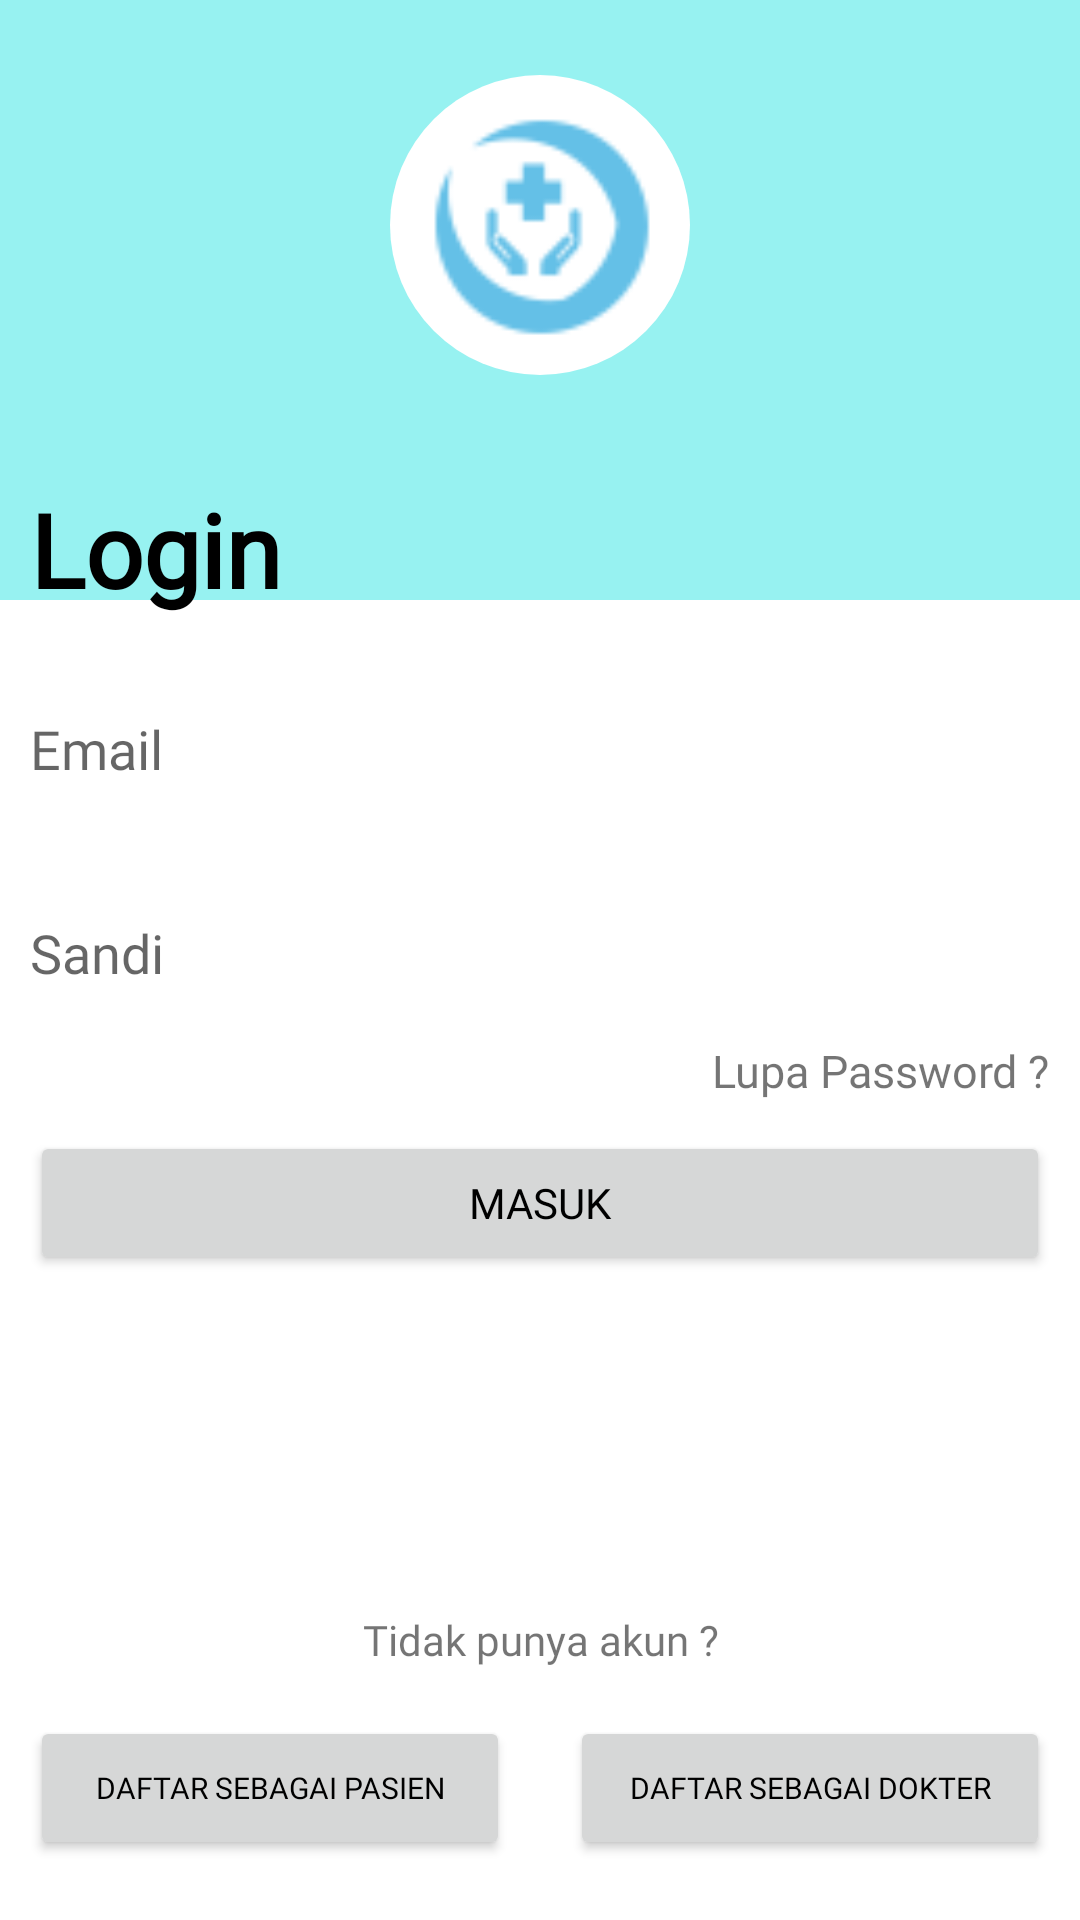

Layout XML and referenced resources for this Android screen:
<!-- AndroidManifest.xml: application theme Theme.ProjectTA -->
<!-- res/layout/activity_main.xml -->
<?xml version="1.0" encoding="utf-8"?>
<androidx.constraintlayout.widget.ConstraintLayout xmlns:android="http://schemas.android.com/apk/res/android"
    xmlns:app="http://schemas.android.com/apk/res-auto"
    xmlns:tools="http://schemas.android.com/tools"
    android:layout_width="match_parent"
    android:layout_height="match_parent"
    tools:context=".MainActivity">

    <androidx.constraintlayout.widget.ConstraintLayout
        android:id="@+id/constraintLayout7"
        android:layout_width="match_parent"
        android:layout_height="200dp"
        android:background="#97F2F1"
        app:layout_constraintEnd_toEndOf="parent"
        app:layout_constraintStart_toStartOf="parent"
        app:layout_constraintTop_toTopOf="parent">

        <ImageView
            android:id="@+id/imageView26"
            android:layout_width="100dp"
            android:layout_height="100dp"
            android:layout_marginTop="25dp"
            android:background="@drawable/bulat"
            android:backgroundTint="#FFFFFF"
            app:layout_constraintEnd_toEndOf="parent"
            app:layout_constraintStart_toStartOf="parent"
            app:layout_constraintTop_toTopOf="parent"
            app:srcCompat="@drawable/ictestlogo" />
    </androidx.constraintlayout.widget.ConstraintLayout>

    <androidx.constraintlayout.widget.ConstraintLayout
        android:id="@+id/constraintLayout3"
        android:layout_width="match_parent"
        android:layout_height="0dp"
        android:layout_marginTop="-50dp"
        android:background="@drawable/corner_top_noborder"
        app:layout_constraintBottom_toBottomOf="parent"
        app:layout_constraintEnd_toEndOf="parent"
        app:layout_constraintStart_toStartOf="parent"
        app:layout_constraintTop_toBottomOf="@+id/constraintLayout7">

        <TextView
            android:id="@+id/textView32"
            android:layout_width="0dp"
            android:layout_height="wrap_content"
            android:fontFamily="@font/andika"
            android:text="Tidak punya akun ?"
            android:textAlignment="center"
            app:layout_constraintBottom_toTopOf="@+id/linearLayout14"
            app:layout_constraintEnd_toEndOf="parent"
            app:layout_constraintStart_toStartOf="parent" />

        <TextView
            android:id="@+id/btnReset"
            android:layout_width="wrap_content"
            android:layout_height="wrap_content"
            android:layout_marginTop="5dp"
            android:layout_marginEnd="10dp"
            android:fontFamily="@font/andika"
            android:text="Lupa Password ?"
            android:textSize="15sp"
            app:layout_constraintEnd_toEndOf="parent"
            app:layout_constraintTop_toBottomOf="@+id/etPW" />

        <LinearLayout
            android:id="@+id/linearLayout14"
            android:layout_width="match_parent"
            android:layout_height="wrap_content"
            android:layout_marginBottom="20dp"
            android:orientation="horizontal"
            app:layout_constraintBottom_toBottomOf="parent"
            app:layout_constraintEnd_toEndOf="parent"
            app:layout_constraintStart_toStartOf="parent">

            <Button
                android:id="@+id/btnRegisterPasien"
                android:layout_width="match_parent"
                android:layout_height="wrap_content"
                android:layout_marginStart="10dp"
                android:layout_marginTop="16dp"
                android:layout_marginEnd="10dp"
                android:layout_weight="1"
                android:fontFamily="@font/andika"
                android:text="Daftar Sebagai Pasien"
                android:textColor="#000000"
                android:textSize="10sp"
                app:cornerRadius="50dp" />

            <Button
                android:id="@+id/btnRegisterDokter"
                android:layout_width="match_parent"
                android:layout_height="wrap_content"
                android:layout_marginStart="10dp"
                android:layout_marginTop="16dp"
                android:layout_marginEnd="10dp"
                android:layout_weight="1"
                android:fontFamily="@font/andika"
                android:text="Daftar Sebagai Dokter"
                android:textColor="#000000"
                android:textSize="10sp"
                app:cornerRadius="50dp" />
        </LinearLayout>

        <TextView
            android:id="@+id/textView"
            android:layout_width="match_parent"
            android:layout_height="0dp"
            android:layout_marginStart="10dp"
            android:layout_marginTop="10dp"
            android:layout_marginEnd="10dp"
            android:fontFamily="@font/andika"
            android:text="Login"
            android:textAlignment="textStart"
            android:textColor="#000000"
            android:textSize="34sp"
            android:textStyle="bold"
            app:layout_constraintEnd_toEndOf="parent"
            app:layout_constraintStart_toStartOf="parent"
            app:layout_constraintTop_toTopOf="parent" />

        <EditText
            android:id="@+id/etEmail"
            android:layout_width="match_parent"
            android:layout_height="wrap_content"
            android:layout_marginStart="10dp"
            android:layout_marginTop="20dp"
            android:layout_marginEnd="10dp"
            android:background="@drawable/corner_image"
            android:ems="10"
            android:fontFamily="@font/andika"
            android:hint="Email"
            android:inputType="textEmailAddress"
            android:minHeight="48dp"
            app:layout_constraintEnd_toEndOf="parent"
            app:layout_constraintStart_toStartOf="parent"
            app:layout_constraintTop_toBottomOf="@+id/textView" />

        <EditText
            android:id="@+id/etPW"
            android:layout_width="match_parent"
            android:layout_height="wrap_content"
            android:layout_marginStart="10dp"
            android:layout_marginTop="20dp"
            android:layout_marginEnd="10dp"
            android:background="@drawable/corner_image"
            android:ems="10"
            android:fontFamily="@font/andika"
            android:hint="Sandi"
            android:inputType="textPassword"
            android:minHeight="48dp"
            app:layout_constraintEnd_toEndOf="parent"
            app:layout_constraintStart_toStartOf="parent"
            app:layout_constraintTop_toBottomOf="@+id/etEmail" />

        <Button
            android:id="@+id/btnLogin"
            android:layout_width="match_parent"
            android:layout_height="wrap_content"
            android:layout_marginStart="10dp"
            android:layout_marginTop="10dp"
            android:layout_marginEnd="10dp"
            android:fontFamily="@font/andika"
            android:text="Masuk"
            android:textColor="#000000"
            app:cornerRadius="50dp"
            app:layout_constraintEnd_toEndOf="parent"
            app:layout_constraintStart_toStartOf="parent"
            app:layout_constraintTop_toBottomOf="@+id/btnReset" />
    </androidx.constraintlayout.widget.ConstraintLayout>

</androidx.constraintlayout.widget.ConstraintLayout>
<!-- resources referenced by this layout -->
<resources>
  <!-- drawable bulat (drawable) -->
  <?xml version="1.0" encoding="utf-8"?>
  <shape xmlns:android="http://schemas.android.com/apk/res/android">
      <solid android:color="#FFBEBEBE"/>
      <corners android:radius="50dp"/>
  </shape>
  <!-- drawable ictestlogo: png bitmap (drawable-hdpi, 998 bytes) -->
  <style name="Theme.ProjectTA" parent="Theme.MaterialComponents.DayNight.NoActionBar">
          
          <item name="colorPrimary">#97F2F1</item>
          <item name="colorPrimaryVariant">#97F2F1</item>
          <item name="colorOnPrimary">@color/white</item>
          
          <item name="colorSecondary">@color/teal_200</item>
          <item name="colorSecondaryVariant">@color/teal_700</item>
          <item name="colorOnSecondary">@color/black</item>
          
          <item name="android:statusBarColor" tools:targetApi="l">?attr/colorPrimaryVariant</item>
          
      </style>
  <!-- not gathered from this repository: default colours our renderer supplied (Android Studio template values) -->
  <color name="teal_200">#FF03DAC5</color>
  <color name="teal_700">#FF018786</color>
  <color name="black">#FF000000</color>
  <color name="white">#FFFFFFFF</color>
</resources>
